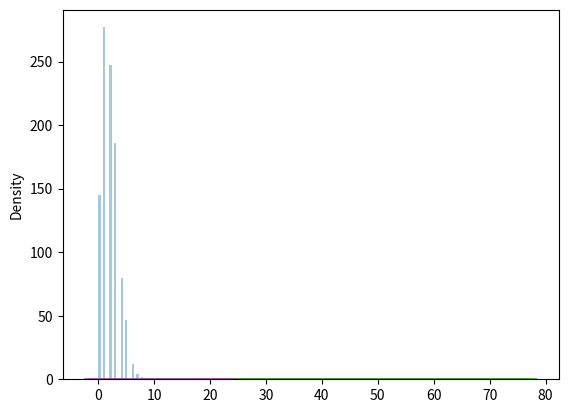

Python code for this plot:
# poisson distribution
# poisson distribution is a discrete distribution

# it estimates how many times an event can happen in a specified time.
# e.g. If someone eats twice a day what is probability he will eat thrice?
# It has two parameters
# lam - rate or known number of occurences e.g. 2 for above problem
# size - The shape of the returned array

# generate a random 1x10 distribution for occurence 2

from numpy import random

x = random.poisson(lam = 2, size = 10)

print(x)

# visualization of poisson distribution

# from numpy import random
import matplotlib.pyplot as plt 
import seaborn as sns 

sns.distplot(random.poisson(lam =2, size = 1000), kde = False, label = 'Poisson')

plt.show()

# differnce between normal and poisson distribution

# normal distribution is continuous whereas poisson is discrete
# for a large enough poisson distribution it will become similar to normal distribution with certain std dev and mean

# from numpy import random
# import matplotlib.pyplot as plt
# import seaborn as sns 

sns.distplot(random.normal(loc = 50, scale = 7, size = 1000), hist = False, label = 'Normal')
sns.distplot(random.poisson(lam = 50, size = 1000), hist = False, label = 'Poisson')
plt.show()

# Difference between Possion and Binomial Distribution

"""
The difference is very subtle it is that, 
binomial distribution is for discrete trials, whereas poisson distribution is for continuous trials.
But for very large n and near-zero p binomial distribution is near 
identical to poisson distribution such tht n * p is nearly equal to lam.
"""
# from numpy import random
# import matplotlib.pyplot as plt 
# import seaborn as sns
sns.distplot(random.binomial(n = 1000, p = 0.01, size = 10000), hist = False, label ='Binomial')
sns.distplot(random.poisson(lam = 10, size = 1000), hist = False, label = 'Poisson')

plt.show()